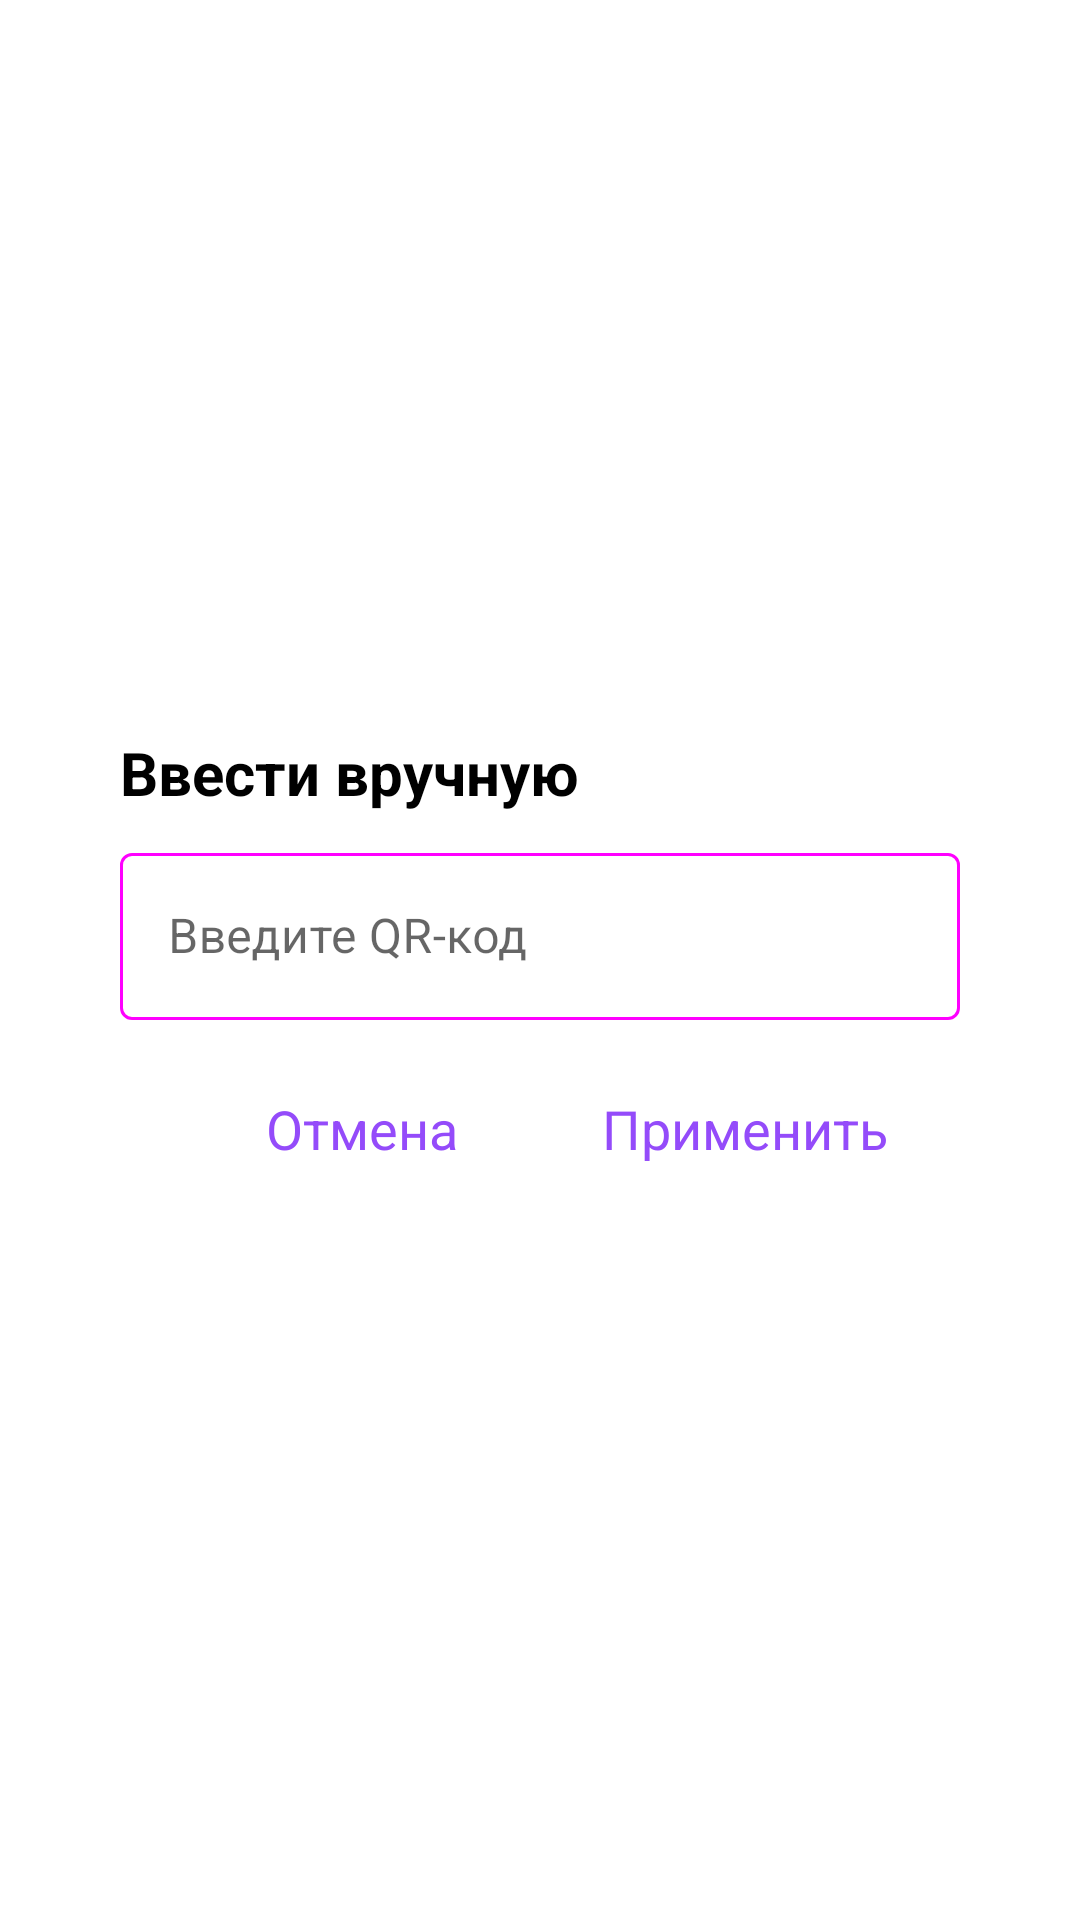

The Android layout XML behind this screen, and the referenced resources:
<!-- AndroidManifest.xml: application theme AppTheme -->
<!-- res/layout/dialog_manually.xml -->
<?xml version="1.0" encoding="utf-8"?>
<androidx.constraintlayout.widget.ConstraintLayout xmlns:android="http://schemas.android.com/apk/res/android"
    xmlns:app="http://schemas.android.com/apk/res-auto"
    xmlns:tools="http://schemas.android.com/tools"
    android:layout_width="wrap_content"
    android:layout_height="wrap_content"
    android:layout_marginLeft="32dp"
    android:layout_marginRight="32dp">

    <LinearLayout
        android:layout_width="match_parent"
        android:layout_height="wrap_content"
        android:layout_margin="16dp"
        android:layout_marginTop="16dp"
        android:background="@drawable/dialog_background"
        android:orientation="vertical"
        app:layout_constraintBottom_toBottomOf="parent"
        app:layout_constraintEnd_toEndOf="parent"
        app:layout_constraintStart_toStartOf="parent"
        app:layout_constraintTop_toTopOf="parent">

        <LinearLayout
            android:layout_width="match_parent"
            android:layout_height="match_parent"
            android:layout_margin="@dimen/dimen_margin_min"
            android:orientation="vertical">

            <TextView
                android:id="@+id/textViewRateApp"
                android:layout_width="match_parent"
                android:layout_height="wrap_content"
                android:text="@string/string_enter_manually"
                android:textColor="@color/color_black"
                android:textSize="20sp"
                android:textStyle="bold" />

            <com.google.android.material.textfield.TextInputLayout
                android:id="@+id/textField"
                style="@style/Widget.MaterialComponents.TextInputLayout.OutlinedBox"
                android:layout_width="match_parent"
                android:layout_height="match_parent"
                app:boxStrokeColor="@color/edit_text_style"
                android:layout_marginTop="@dimen/dimen_margin_min"
                android:hint="@string/string_enter_qr_code">

                <com.google.android.material.textfield.TextInputEditText
                    android:id="@+id/textInputEditText"
                    app:strokeColor="#D52F2F"
                    android:layout_width="match_parent"
                    android:layout_height="wrap_content" />

            </com.google.android.material.textfield.TextInputLayout>
        </LinearLayout>

        <LinearLayout
            android:layout_width="match_parent"
            android:layout_height="wrap_content"
            android:layout_marginLeft="16dp"
            android:layout_marginRight="16dp"
            android:gravity="right"
            android:orientation="horizontal">

            <TextView
                android:id="@+id/textViewCancel"
                android:layout_width="wrap_content"
                android:layout_height="wrap_content"
                android:padding="16dp"
                android:text="@string/string_cancel"
                android:textAlignment="textEnd"
                android:textColor="@color/color_button"
                android:textSize="18sp" />

            <TextView
                android:id="@+id/textViewAdd"
                android:layout_width="wrap_content"
                android:layout_height="wrap_content"
                android:layout_marginLeft="16dp"
                android:clickable="true"
                android:padding="16dp"
                android:text="@string/string_dialog_apply"
                android:textAlignment="textEnd"
                android:textColor="@color/color_button"
                android:textSize="18sp" />
        </LinearLayout>
    </LinearLayout>

</androidx.constraintlayout.widget.ConstraintLayout>
<!-- resources referenced by this layout -->
<resources>
  <color name="color_black">#FF000000</color>
  <color name="color_button">#944BFA</color>
  <dimen name="dimen_margin_min">8dp</dimen>
  <!-- drawable dialog_background (drawable) -->
  <?xml version="1.0" encoding="utf-8"?>
  <shape xmlns:android="http://schemas.android.com/apk/res/android">
      <solid android:color="@color/color_white_100" />
      <corners android:radius="16dp" />
      <padding
          android:bottom="@dimen/dimen_padding_max"
          android:left="@dimen/dimen_padding_max"
          android:right="@dimen/dimen_padding_max"
          android:top="@dimen/dimen_padding_max" />
  </shape>
  <string name="string_cancel">Отмена</string>
  <string name="string_dialog_apply">Применить</string>
  <string name="string_enter_manually">Ввести вручную</string>
  <string name="string_enter_qr_code">Введите QR-код</string>
  <style name="AppTheme" parent="Theme.MaterialComponents.DayNight.DarkActionBar">
          <item name="colorPrimaryVariant">@color/purple_700</item>
          <item name="colorOnPrimary">@color/white</item>
          <item name="colorSecondary">@color/teal_200</item>
          <item name="colorSecondaryVariant">@color/teal_700</item>
          <item name="colorOnSecondary">@color/black</item>
  
          <item name="android:statusBarColor">@color/color_status_bar</item>
          <item name="colorPrimary">@color/color_status_bar</item>
      </style>
  <color name="color_white_100">#FFFFFFFF</color>
  <dimen name="dimen_padding_max">16dp</dimen>
  <color name="purple_700">#FF3700B3</color>
  <color name="white">#FFFFFFFF</color>
  <color name="teal_200">#FF03DAC5</color>
  <color name="teal_700">#FF018786</color>
  <color name="black">#FF000000</color>
  <color name="color_status_bar">#944BFA</color>
</resources>
